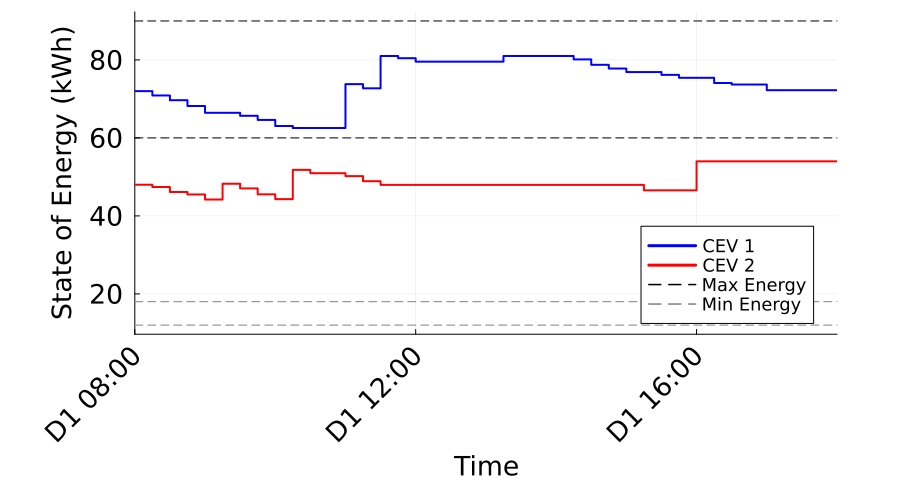

The table this chart was drawn from, first rows:
Time_Period, Time_Label, CEV_1_SOE_kWh, CEV_1_Max_SOE_kWh, CEV_1_Min_SOE_kWh, CEV_2_SOE_kWh, CEV_2_Max_SOE_kWh, CEV_2_Min_SOE_kWh
1, D1 08:00, 72.0, 90.0, 18.0, 48.0, 60.0, 12.0
2, D1 08:15, 70.88, 90.0, 18.0, 47.4, 60.0, 12.0
3, D1 08:30, 69.67, 90.0, 18.0, 46.12, 60.0, 12.0
4, D1 08:45, 68.18, 90.0, 18.0, 45.5, 60.0, 12.0
5, D1 09:00, 66.44, 90.0, 18.0, 44.19, 60.0, 12.0
6, D1 09:15, 66.44, 90.0, 18.0, 48.25, 60.0, 12.0
7, D1 09:30, 65.67, 90.0, 18.0, 47.05, 60.0, 12.0
8, D1 09:45, 64.62, 90.0, 18.0, 45.53, 60.0, 12.0
9, D1 10:00, 63.06, 90.0, 18.0, 44.3, 60.0, 12.0
10, D1 10:15, 62.54, 90.0, 18.0, 51.8, 60.0, 12.0
11, D1 10:30, 62.54, 90.0, 18.0, 50.96, 60.0, 12.0
12, D1 10:45, 62.54, 90.0, 18.0, 50.96, 60.0, 12.0
13, D1 11:00, 73.79, 90.0, 18.0, 50.19, 60.0, 12.0
14, D1 11:15, 72.72, 90.0, 18.0, 48.9, 60.0, 12.0
15, D1 11:30, 81.0, 90.0, 18.0, 47.96, 60.0, 12.0
16, D1 11:45, 80.45, 90.0, 18.0, 47.96, 60.0, 12.0
17, D1 12:00, 79.56, 90.0, 18.0, 47.96, 60.0, 12.0
18, D1 12:15, 79.56, 90.0, 18.0, 47.96, 60.0, 12.0
19, D1 12:30, 79.56, 90.0, 18.0, 47.96, 60.0, 12.0
20, D1 12:45, 79.56, 90.0, 18.0, 47.96, 60.0, 12.0
21, D1 13:00, 79.56, 90.0, 18.0, 47.96, 60.0, 12.0
22, D1 13:15, 81.0, 90.0, 18.0, 47.96, 60.0, 12.0
23, D1 13:30, 81.0, 90.0, 18.0, 47.96, 60.0, 12.0
24, D1 13:45, 81.0, 90.0, 18.0, 47.96, 60.0, 12.0
25, D1 14:00, 81.0, 90.0, 18.0, 47.96, 60.0, 12.0
26, D1 14:15, 80.13, 90.0, 18.0, 47.96, 60.0, 12.0
27, D1 14:30, 78.75, 90.0, 18.0, 47.96, 60.0, 12.0
28, D1 14:45, 77.78, 90.0, 18.0, 47.96, 60.0, 12.0
29, D1 15:00, 76.89, 90.0, 18.0, 47.96, 60.0, 12.0
30, D1 15:15, 76.89, 90.0, 18.0, 46.56, 60.0, 12.0
31, D1 15:30, 76.17, 90.0, 18.0, 46.56, 60.0, 12.0
32, D1 15:45, 75.41, 90.0, 18.0, 46.56, 60.0, 12.0
33, D1 16:00, 75.41, 90.0, 18.0, 54.0, 60.0, 12.0
34, D1 16:15, 74.08, 90.0, 18.0, 54.0, 60.0, 12.0
35, D1 16:30, 73.69, 90.0, 18.0, 54.0, 60.0, 12.0
36, D1 16:45, 73.69, 90.0, 18.0, 54.0, 60.0, 12.0
37, D1 17:00, 72.24, 90.0, 18.0, 54.0, 60.0, 12.0
38, D1 17:15, 72.24, 90.0, 18.0, 54.0, 60.0, 12.0
39, D1 17:30, 72.24, 90.0, 18.0, 54.0, 60.0, 12.0
40, D1 17:45, 72.24, 90.0, 18.0, 54.0, 60.0, 12.0
41, D1 18:00, 72.24, 90.0, 18.0, 54.0, 60.0, 12.0
